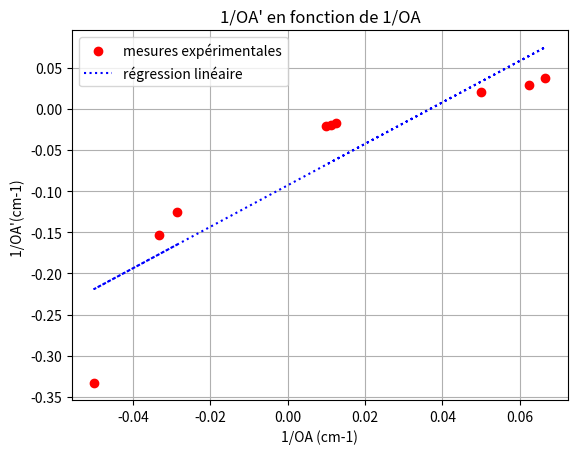

Write the Python code that produced this figure.
import matplotlib.pyplot as plt
import numpy as np

OA = np.array([-35,-30,-20,20,15,16,80,90,100])
OB = np.array([-8,-6.5,-3,48,27,35,-56,-52,-49])

OA1 = 1/OA
OB1 = 1/OB

def OAth(OA): 
    return ((-33*OA)/(OA-33))

x = np.linspace(-40,24)
x2 = np.linspace(50,120)

[a, b] = np.polyfit(OA1,OB1,1)
print("a = ",a,"b = ",b) #On affiche le résultat de la régression linéaire

plt.title("1/OA' en fonction de 1/OA")
plt.xlabel('1/OA (cm-1)')
plt.ylabel("1/OA'(cm-1) ")
plt.grid()

plt.plot(OA1,OB1,'ro') #on représente les valeurs expérimentales par des ronds rouges
ymodel = a * OA1 +b #On définie la courbe de tendance
plt.plot(OA1, ymodel, 'b:') #on représente la courbe de tendance par des pointillés bleus.
plt.legend(['mesures expérimentales', "régression linéaire"])
plt.show() #on affiche le graphique




#Stats

f = []
for i in range(1, len(OA1)) :
    f.append(1/(OB1[i] - OA1[i]))
print(f)

fmoy = np.average(f)
un = np.std(f)

print('fmoy =', fmoy,' et un =', un)